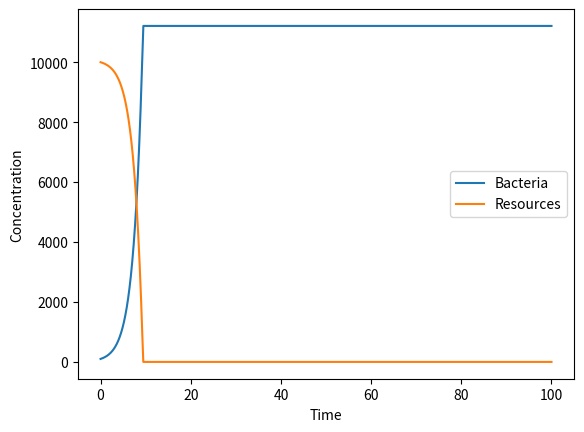

This figure's Python source:
### 1 Bacteria type with resource depletion using RK4

import numpy as np
import matplotlib.pyplot as plt

def rk4_bacteria_resource(mu, k_F, del_F, b0, F0, t0, tf, dt):
    """
    Solves the bacteria + resource ODE system using 4th order Runge-Kutta.

    Parameters:
    - mu: growth rate
    - k_F: half-saturation constant
    - del_F: resource depletion factor
    - b0: initial bacteria amount
    - F0: initial food/resource amount
    - t0: initial time
    - tf: final time
    - dt: time step

    Returns:
    - t: array of time points
    - b: array of bacteria concentrations
    - F: array of resource concentrations
    """
    t = np.arange(t0, tf, dt) #array of time points
    # Bacteria
    b = np.empty_like(t) # array for storing bacteria values
    # Food
    F = np.empty_like(t) # array for resource values

    # Initial Conditions
    b[0] = b0 # initial value of bacteria
    F[0] = F0 # initial amount of resources

    # Main Loop
    for i in range(1, len(t)):
        k1_b= mu * b[i-1] * (F[i-1]/(F[i-1] + k_F))
        k1_f = -mu * b[i-1] * (F[i-1]/(F[i-1] + k_F)) * del_F

        k2_b = mu * (b[i-1] + 0.5 * dt * k1_b) * ((F[i-1] + 0.5 * dt * k1_f)/(F[i-1] + (0.5 * dt * k1_f) + k_F))
        k2_f = -mu * (b[i-1] + 0.5 * dt * k1_b) * ((F[i-1] + 0.5 * dt * k1_f)/(F[i-1] + (0.5 * dt * k1_f) + k_F)) * del_F

        k3_b = mu * (b[i-1] + 0.5 * dt * k2_b) * ((F[i-1] + 0.5 * dt * k2_f)/(F[i-1] + (0.5 * dt * k2_f) + k_F))
        k3_f = -mu * (b[i-1] + 0.5 * dt * k2_b) * ((F[i-1] + 0.5 * dt * k2_f)/(F[i-1] + (0.5 * dt * k2_f) + k_F)) * del_F
        
        k4_b = mu * (b[i-1] + dt * k3_b) * ((F[i-1] + dt * k3_f)/(F[i-1] + (dt * k3_f) + k_F))
        k4_f = -mu * (b[i-1] + dt * k3_b) * ((F[i-1] + dt * k3_f)/(F[i-1] + (dt * k3_f) + k_F)) * del_F

        # Update
        b[i] = b[i-1] + (dt/6) * (k1_b + 2*k2_b + 2*k3_b + k4_b)
        F[i] = F[i-1] + (dt/6) * (k1_f + 2*k2_f + 2*k3_f + k4_f)

    return t, b, F


# Parameters
mu = 0.5 # bacterial growth rate
k_F = 5 # half-saturation constant - The resource concentration where growth rate is half-maximal
del_F = 0.9 # resource depletion factor - How much resource is consumed per unit bacterial growth
b0 = 100
F0 = 10000
t0 = 0
tf = 100
dt = 0.001

# Run solver
t, b, F = rk4_bacteria_resource(mu, k_F, del_F, b0, F0, t0, tf, dt)

# Plot
plt.plot(t, b, label='Bacteria')
plt.plot(t, F, label='Resources')
plt.xlabel('Time')
plt.ylabel('Concentration')
plt.legend()
plt.show()